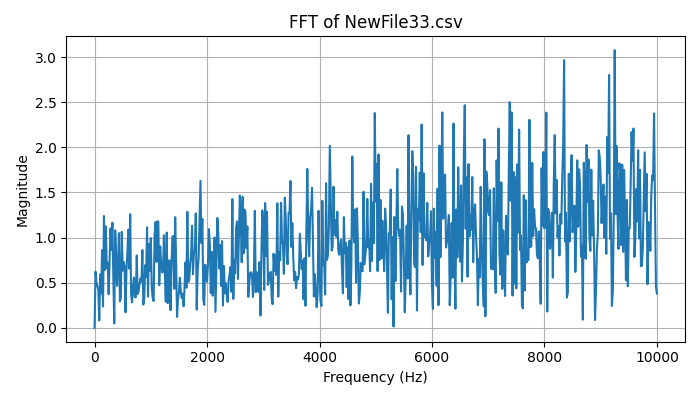

The table this chart was drawn from, first rows:
Frequency (Hz), Magnitude
0.0, 8.326672684688674e-16
16.67, 0.6218
33.33, 0.4985
50, 0.4651
66.67, 0.4284
83.33, 0.08206
100, 0.5913
116.7, 0.3802
133.3, 0.8597
150, 0.2369
166.7, 1.239
183.3, 0.6406
200, 1.124
216.7, 0.6631
233.3, 0.7213
250, 0.3733
266.7, 0.7284
283.3, 1.102
300, 0.865
316.7, 1.165
333.3, 0.5611
350, 0.0488
366.7, 1.08
383.3, 0.8082
400, 0.4654
416.7, 0.7107
433.3, 1.05
450, 0.2945
466.7, 0.3274
483.3, 1.064
500, 0.6335
516.7, 0.7307
533.3, 0.677
550, 0.1725
566.7, 0.6342
583.3, 0.8272
600, 1.088
616.7, 0.6553
633.3, 1.259
650, 0.3681
666.7, 0.2827
683.3, 0.455
700, 0.5577
716.7, 0.3416
733.3, 0.3377
750, 0.8022
766.7, 0.3754
783.3, 0.4071
800, 0.4902
816.7, 0.5477
833.3, 0.5114
850, 0.8618
866.7, 0.2582
883.3, 0.3279
900, 0.6944
916.7, 0.5642
933.3, 1.114
950, 0.3469
966.7, 0.9275
983.3, 0.6333
... 541 more rows
